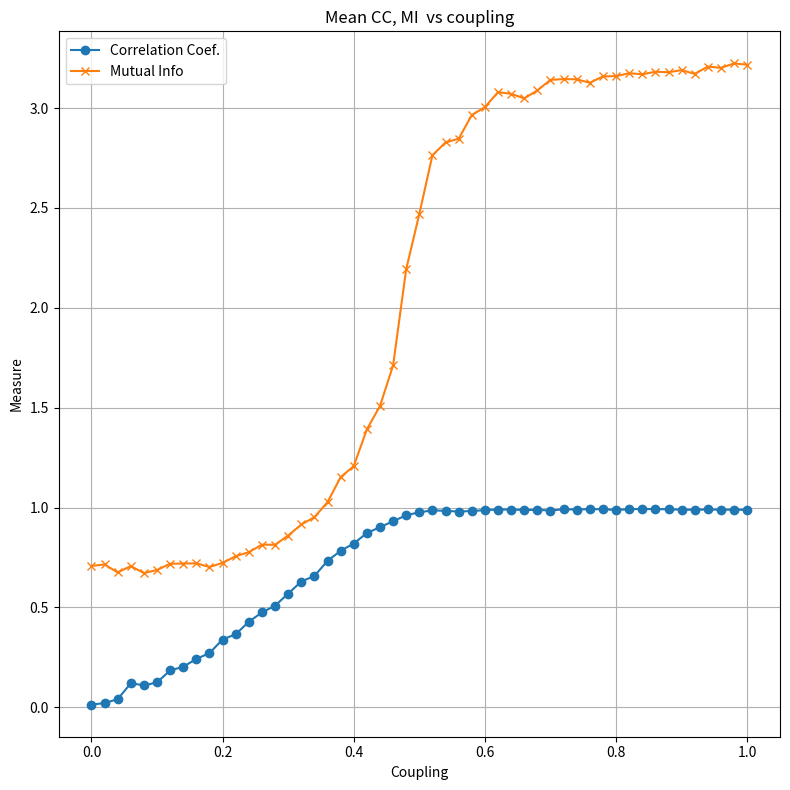
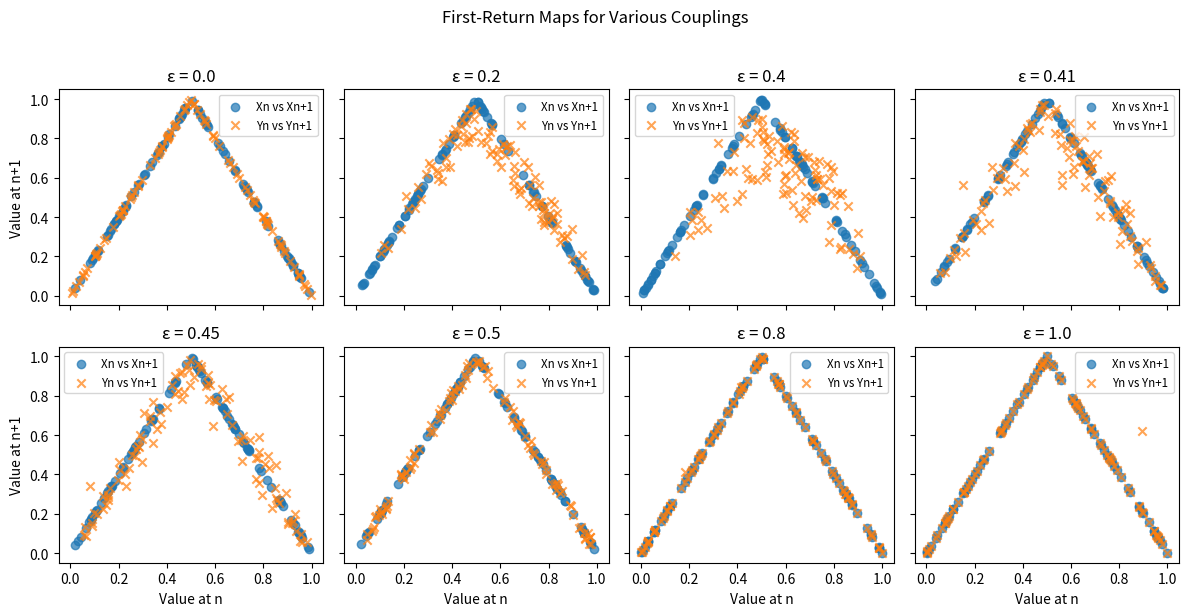

These charts were generated, in order, by the following Python code:
import numpy as np
import matplotlib.pyplot as plt
#import zlib

def tent_maps(x,p):
    return np.where(x < p, x/p, (1-x) / (1-p))

def simulate(p, eps, n):
    X = np.zeros(n)
    Y = np.zeros(n)
    X[0], Y[0] = np.random.rand(), np.random.rand()
    for i in range(1, n):
        X[i] = tent_maps(X[i-1], p)
        Y[i] = (1 - eps) * tent_maps(Y[i-1], p) + eps * tent_maps(X[i-1],p)
    return X, Y

def cc(x,y):
    x_m = np.mean(x)
    y_m = np.mean(y)
    num = np.sum( (x - x_m)*(y - y_m))
    den = np.sqrt(np.sum((x - x_m)**2)) * np.sqrt(np.sum((y-y_m)**2))

    return num/den if den != 0 else 0.0


def mutual_information(x, y, bins=10):
    joint_dist, x_edges, y_edges = np.histogram2d(x, y, bins=bins)
    x_dist = np.histogram(x, bins=x_edges)[0]
    y_dist = np.histogram(y, bins=y_edges)[0]
    
    pxy = joint_dist / joint_dist.sum()
    px = x_dist / x_dist.sum()
    py = y_dist / y_dist.sum()
    
    mi = 0.0
    for i in range(len(px)):
        for j in range(len(py)):
            if pxy[i, j] > 0:
                mi += pxy[i, j] * np.log2(pxy[i, j] / (px[i] * py[j]))
    return mi

# Simple METC via zlib compression lengths
#def metc(x, y, bins=16):
#    xq = np.digitize(x, np.linspace(0, 1, bins))
#    yq = np.digitize(y, np.linspace(0, 1, bins))
#    bx = bytes(xq)
#    by = bytes(yq)
#    bxy = bx + by
#    Cx = len(zlib.compress(bx))
#    Cy = len(zlib.compress(by))
#    Cxy = len(zlib.compress(bxy))
#    return Cx + Cy - Cxy

p = 0.4999
epsilons = np.linspace(0, 1, 51)
trials = 50
n = 100

ccs = np.zeros_like(epsilons)
mis = np.zeros_like(epsilons)
#metcs = np.zeros_like(epsilons)

for idx, eps in enumerate(epsilons):
    cc_vals = []
    mi_vals = []
    metc_vals = []
    for _ in range(trials):
        X, Y = simulate(p, eps, n)
        cc_vals.append(cc(X,Y))
        mi_vals.append(mutual_information(X, Y, bins=10))
#        metc_vals.append(metc(X, Y, bins=16))
    ccs[idx] = np.mean(cc_vals)
    mis[idx] = np.mean(mi_vals)
#    metcs[idx] = np.mean(metc_vals)

plt.figure(figsize=(8, 8))
plt.plot(epsilons, ccs, marker='o', label='Correlation Coef.')
plt.plot(epsilons, mis, marker='x', label='Mutual Info')
#plt.plot(epsilons, metcs, marker='s', label='METC')
plt.xlabel('Coupling')
plt.ylabel('Measure')
plt.title('Mean CC, MI  vs coupling')
plt.grid()
plt.legend()
plt.tight_layout()
plt.show()

# First-return subplots for different epsilon values
# Plot X[n] vs X[n+1] and Y[n] vs Y[n+1] in each subplot
e_values = [0.0, 0.2, 0.4, 0.41, 0.45, 0.5, 0.8, 1.0]
cols = 4
rows = int(np.ceil(len(e_values) / cols))
fig, axes = plt.subplots(rows, cols, figsize=(12, 6), sharex=True, sharey=True)
axes = axes.flatten()

for idx, eps in enumerate(e_values):
    ax = axes[idx]
    X, Y = simulate(p, eps, n)
    ax.scatter(X[:-1], X[1:], marker='o', alpha=0.7, label='Xn vs Xn+1')
    ax.scatter(Y[:-1], Y[1:], marker='x', alpha=0.7, label='Yn vs Yn+1')
    ax.set_title(f'ε = {eps}')
    if idx % cols == 0:
        ax.set_ylabel('Value at n+1')
    if idx >= cols * (rows - 1):
        ax.set_xlabel('Value at n')
    ax.legend(fontsize='small')

# Hide any unused subplots
for j in range(idx + 1, rows * cols):
    fig.delaxes(axes[j])

fig.suptitle('First-Return Maps for Various Couplings', y=1.02)
plt.tight_layout()
plt.show()
